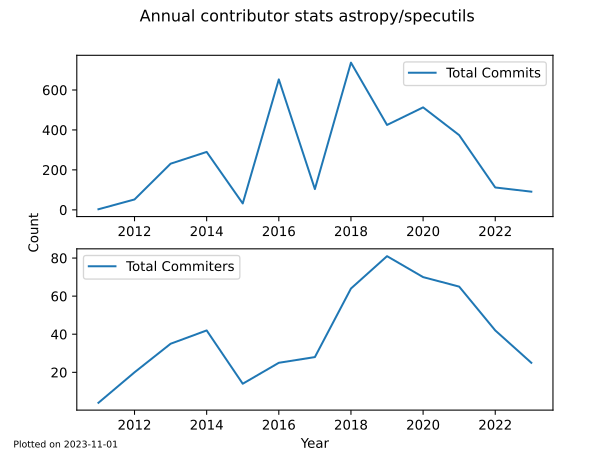

Values plotted in this chart, from the file beside it:
, repo_name, commits, committers, month
0, astropy/specutils, 1, 1, 2011-10-14 16:26:30
1, astropy/specutils, 0, 1, 2011-11-13 16:26:30
2, astropy/specutils, 2, 2, 2011-12-13 16:26:30
3, astropy/specutils, 8, 2, 2012-01-12 16:26:30
4, astropy/specutils, 5, 4, 2012-02-11 16:26:30
5, astropy/specutils, 3, 2, 2012-03-12 16:26:30
6, astropy/specutils, 2, 1, 2012-04-11 16:26:30
7, astropy/specutils, 0, 1, 2012-05-11 16:26:30
8, astropy/specutils, 3, 1, 2012-06-10 16:26:30
9, astropy/specutils, 1, 1, 2012-07-10 16:26:29
10, astropy/specutils, 11, 3, 2012-08-09 16:26:29
11, astropy/specutils, 17, 2, 2012-09-08 16:26:29
12, astropy/specutils, 1, 1, 2012-10-08 16:26:29
13, astropy/specutils, 1, 1, 2012-11-07 16:26:29
14, astropy/specutils, 0, 1, 2012-12-07 16:26:29
15, astropy/specutils, 4, 2, 2013-01-06 16:26:29
16, astropy/specutils, 1, 2, 2013-02-05 16:26:29
17, astropy/specutils, 31, 6, 2013-03-07 16:26:29
18, astropy/specutils, 40, 5, 2013-04-06 16:26:29
19, astropy/specutils, 0, 1, 2013-05-06 16:26:29
20, astropy/specutils, 16, 3, 2013-06-05 16:26:29
21, astropy/specutils, 5, 1, 2013-07-05 16:26:29
22, astropy/specutils, 0, 1, 2013-08-04 16:26:29
23, astropy/specutils, 7, 2, 2013-09-03 16:26:29
24, astropy/specutils, 43, 5, 2013-10-03 16:26:29
25, astropy/specutils, 65, 3, 2013-11-02 16:26:29
26, astropy/specutils, 19, 4, 2013-12-02 16:26:29
27, astropy/specutils, 2, 2, 2014-01-01 16:26:29
28, astropy/specutils, 12, 5, 2014-01-31 16:26:29
29, astropy/specutils, 21, 6, 2014-03-02 16:26:29
30, astropy/specutils, 29, 4, 2014-04-01 16:26:29
31, astropy/specutils, 37, 8, 2014-05-01 16:26:29
32, astropy/specutils, 91, 4, 2014-05-31 16:26:29
33, astropy/specutils, 29, 2, 2014-06-30 16:26:29
34, astropy/specutils, 44, 2, 2014-07-30 16:26:29
35, astropy/specutils, 8, 2, 2014-08-29 16:26:29
36, astropy/specutils, 5, 2, 2014-09-28 16:26:29
37, astropy/specutils, 4, 2, 2014-10-28 16:26:29
38, astropy/specutils, 0, 1, 2014-11-27 16:26:29
39, astropy/specutils, 8, 2, 2014-12-27 16:26:29
40, astropy/specutils, 0, 1, 2015-01-26 16:26:29
41, astropy/specutils, 3, 1, 2015-02-25 16:26:29
42, astropy/specutils, 5, 2, 2015-03-27 16:26:29
43, astropy/specutils, 0, 1, 2015-04-26 16:26:29
44, astropy/specutils, 4, 1, 2015-05-26 16:26:29
45, astropy/specutils, 0, 1, 2015-06-25 16:26:29
46, astropy/specutils, 2, 1, 2015-07-25 16:26:28
47, astropy/specutils, 2, 1, 2015-08-24 16:26:28
48, astropy/specutils, 0, 1, 2015-09-23 16:26:28
49, astropy/specutils, 3, 2, 2015-10-23 16:26:28
50, astropy/specutils, 5, 1, 2015-11-22 16:26:28
51, astropy/specutils, 8, 1, 2015-12-22 16:26:28
52, astropy/specutils, 156, 1, 2016-01-21 16:26:28
53, astropy/specutils, 172, 2, 2016-02-20 16:26:28
54, astropy/specutils, 15, 2, 2016-03-21 16:26:28
55, astropy/specutils, 48, 1, 2016-04-20 16:26:28
56, astropy/specutils, 74, 1, 2016-05-20 16:26:28
57, astropy/specutils, 96, 7, 2016-06-19 16:26:28
58, astropy/specutils, 13, 4, 2016-07-19 16:26:28
59, astropy/specutils, 0, 1, 2016-08-18 16:26:28
... 86 more rows
